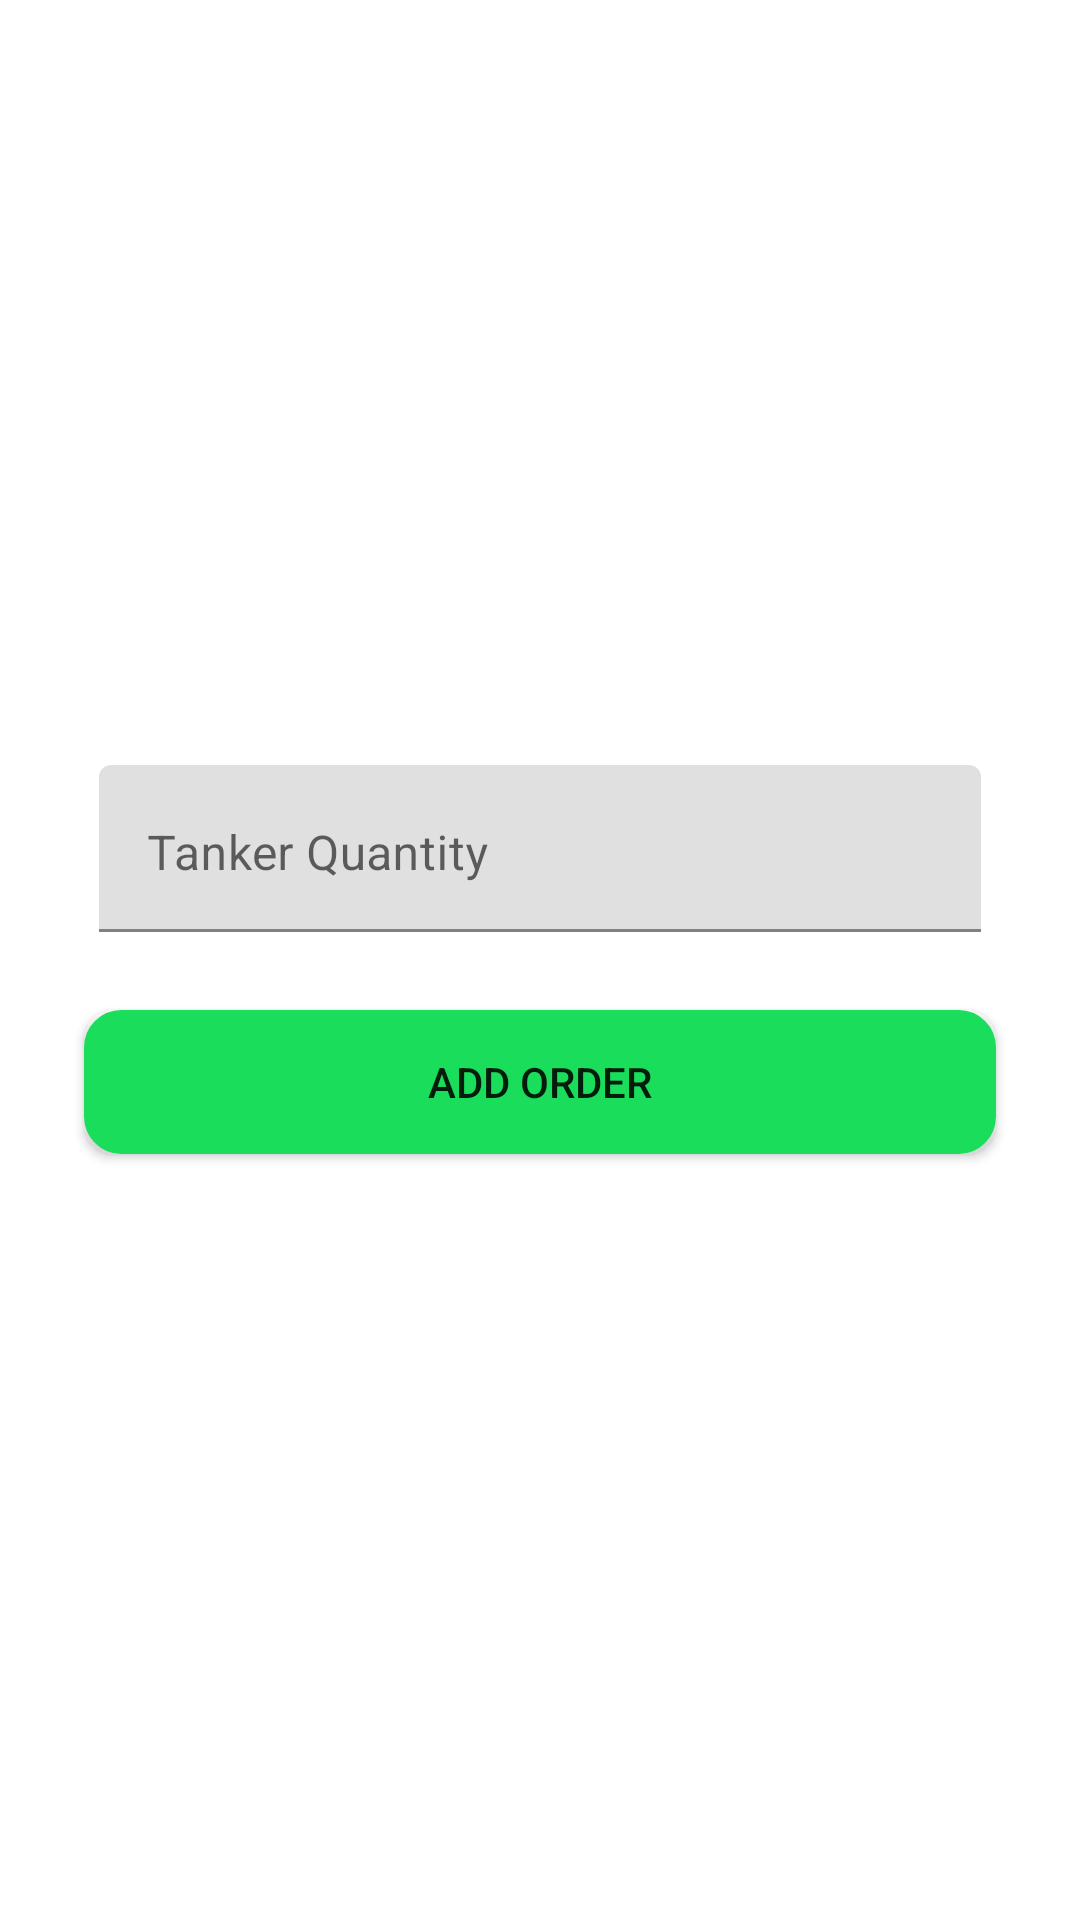

Write the Android layout XML for this screen, with the resource values it uses.
<!-- AndroidManifest.xml: application theme Theme.SaiWaterCustomer -->
<!-- res/layout/activity_manual_order.xml -->
<?xml version="1.0" encoding="utf-8"?>
<ScrollView xmlns:android="http://schemas.android.com/apk/res/android"
    xmlns:app="http://schemas.android.com/apk/res-auto"
    xmlns:tools="http://schemas.android.com/tools"
    android:layout_width="match_parent"
    android:layout_height="match_parent"
    tools:context=".Ui.Activity.ManualOrderActivity">


    <LinearLayout
        android:layout_width="match_parent"
        android:layout_height="wrap_content"
        android:layout_margin="10dp"
        android:gravity="center"
        android:layout_gravity="center"
        android:orientation="vertical">


    

    <LinearLayout
        android:layout_width="match_parent"
        android:layout_height="wrap_content"
        android:id="@+id/llTankerQuantity"
        android:layout_margin="8dp">

        <com.google.android.material.textfield.TextInputLayout
            android:layout_width="match_parent"
            android:layout_height="wrap_content"
            android:layout_gravity="center">

            <EditText
                android:id="@+id/tanker_quntity"
                android:layout_width="match_parent"
                android:layout_height="wrap_content"
                android:layout_gravity="center"
                android:layout_marginLeft="15dp"
                android:layout_marginTop="10dp"
                android:layout_marginRight="15dp"
                android:gravity="left"
                android:hint="Tanker Quantity" />
        </com.google.android.material.textfield.TextInputLayout>

    </LinearLayout>


        <LinearLayout
            android:layout_width="match_parent"
            android:layout_height="wrap_content"
            android:layout_gravity="center"
            android:layout_margin="8dp"
            android:id="@+id/llAddOrderButton"
            android:layout_marginTop="20dp"
            android:layout_marginBottom="100dp">

            <Button
                android:id="@+id/btnAddOrder"
                android:layout_width="match_parent"
                android:layout_height="wrap_content"
                android:layout_gravity="center"
                android:layout_margin="10dp"
                android:background="@drawable/design_add_user_btn"
                android:text="ADD Order" />

        </LinearLayout>

        <TextView
            android:id="@+id/tvOrderSuccessful"
            android:layout_width="wrap_content"
            android:layout_height="wrap_content"
            android:textSize="20sp"
            android:visibility="gone"
            android:textColor="@color/black"
            android:text="Ordered Successful"/>

        <LinearLayout
            android:layout_width="match_parent"
            android:layout_height="wrap_content"
            android:layout_gravity="center"
            android:layout_margin="8dp"
            android:id="@+id/llBtnGoHome"
            android:visibility="gone"
            android:layout_marginTop="20dp"
            android:layout_marginBottom="100dp">

            <Button
                android:id="@+id/btnGoHome"
                android:layout_width="match_parent"
                android:layout_height="wrap_content"
                android:layout_gravity="center"
                android:layout_margin="10dp"
                android:visibility="gone"
                android:background="@drawable/design_add_user_btn"
                android:text="Go Home" />

        </LinearLayout>
    </LinearLayout>

</ScrollView>
<!-- resources referenced by this layout -->
<resources>
  <color name="black">#FF000000</color>
  <!-- drawable design_add_user_btn (drawable-v24) -->
  <?xml version="1.0" encoding="utf-8"?>
  <selector
      xmlns:android="http://schemas.android.com/apk/res/android">
  
      <item android:state_pressed="true" >
          <shape>
              <gradient
                  android:startColor="#A6FFC4"
                  android:endColor="#A6FFC4"
                  android:angle="270" />
              <stroke
                  android:width="3dp"
                  android:color="#A6FFC4" />
              <corners
                  android:radius="5dp" />
              <padding
                  android:left="10dp"
                  android:top="10dp"
                  android:right="10dp"
                  android:bottom="10dp" />
          </shape>
      </item>
  
      <item android:state_focused="true" >
          <shape>
              <gradient
                  android:endColor="#964246"
                  android:startColor="#964246"
                  android:angle="270" />
              <stroke
                  android:width="5dp"
                  android:color="#964246" />
              <corners
                  android:radius="5dp" />
              <padding
                  android:left="10dp"
                  android:top="10dp"
                  android:right="10dp"
                  android:bottom="10dp" />
          </shape>
      </item>
  
      <item>
          <shape>
              <gradient
                  android:endColor="#19DD5B"
                  android:startColor="#19DD5B"
                  android:angle="270" />
              <stroke
                  android:width="5dp"
                  android:color="#19DD5B" />
              <corners
                  android:radius="10dp" />
              <padding
                  android:left="10dp"
                  android:top="10dp"
                  android:right="10dp"
                  android:bottom="10dp" />
          </shape>
      </item>
  </selector>
  <style name="Theme.SaiWaterCustomer" parent="Theme.MaterialComponents.Light.DarkActionBar">
          
          <item name="colorPrimary">@color/purple_500</item>
          <item name="colorPrimaryVariant">@color/purple_700</item>
          <item name="colorOnPrimary">@color/white</item>
          
          <item name="colorSecondary">@color/teal_200</item>
          <item name="colorSecondaryVariant">@color/teal_700</item>
          <item name="colorOnSecondary">@color/black</item>
          
          <item name="android:statusBarColor" tools:targetApi="l">?attr/colorPrimaryVariant</item>
          
      </style>
  <color name="purple_500">#359C8A</color>
  <color name="purple_700">#2C554F</color>
  <color name="white">#FFFFFFFF</color>
  <color name="teal_200">#FF03DAC5</color>
  <color name="teal_700">#FF018786</color>
</resources>
